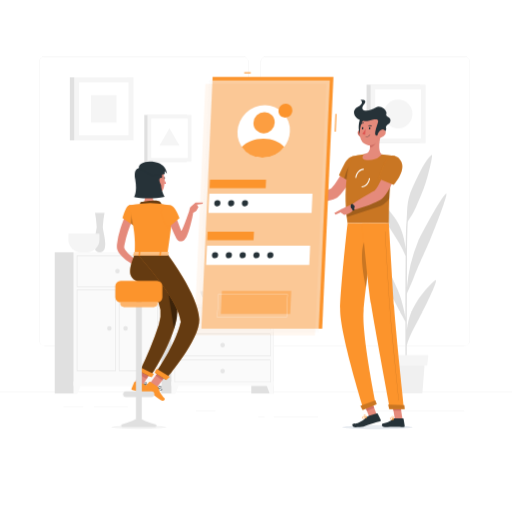
t = 0.00 s
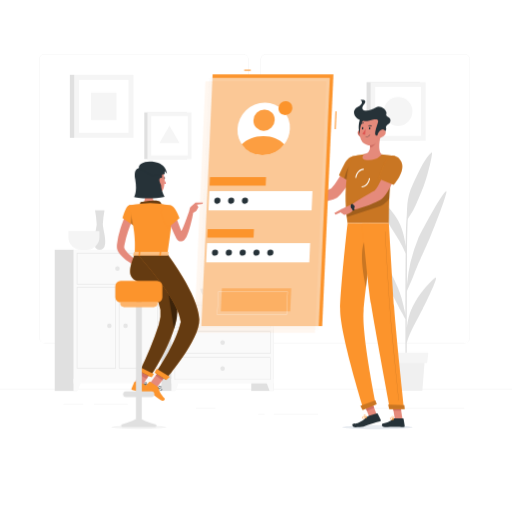
t = 0.19 s
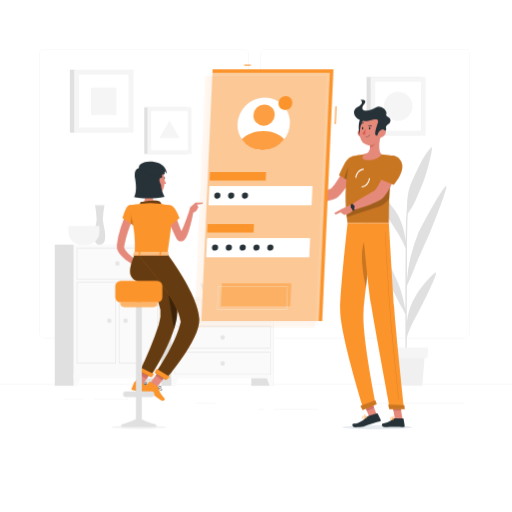
t = 0.56 s
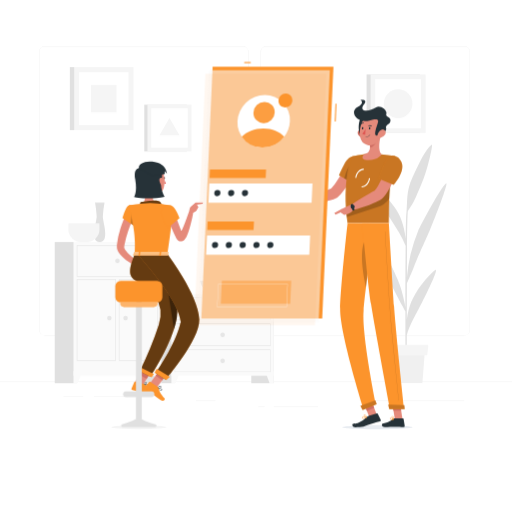
t = 0.75 s
t = 0.94 s: frame unchanged from t = 0.56 s, image omitted
t = 1.31 s: frame unchanged from t = 0.19 s, image omitted

The animated SVG that drew these frames (rendered in a browser with its animation timeline set to each time). Animation: 1 CSS @keyframes rule; one cycle of 1.50 s, repeats indefinitely.

<svg class="animated" id="freepik_stories-mobile-login" xmlns="http://www.w3.org/2000/svg" viewBox="0 0 500 500" version="1.1" xmlns:xlink="http://www.w3.org/1999/xlink" xmlns:svgjs="http://svgjs.com/svgjs"><style>svg#freepik_stories-mobile-login:not(.animated) .animable {opacity: 0;}svg#freepik_stories-mobile-login.animated #freepik--background-complete--inject-13 {animation: 1.5s Infinite  linear floating;animation-delay: 0s;}svg#freepik_stories-mobile-login.animated #freepik--Screen--inject-13 {animation: 1.5s Infinite  linear floating;animation-delay: 0s;}            @keyframes floating {                0% {                    opacity: 1;                    transform: translateY(0px);                }                50% {                    transform: translateY(-10px);                }                100% {                    opacity: 1;                    transform: translateY(0px);                }            }        .animator-hidden { display: none; }</style><g id="freepik--background-complete--inject-13" class="animable" style="transform-origin: 250px 231.02px;"><rect y="382.4" width="500" height="0.25" style="fill: rgb(230, 230, 230); transform-origin: 250px 382.525px;" id="elbldgms65ayg" class="animable"></rect><rect x="91.7" y="397.53" width="33.12" height="0.25" style="fill: rgb(230, 230, 230); transform-origin: 108.26px 397.655px;" id="elttwm9bpvv1g" class="animable"></rect><rect x="62.03" y="397.53" width="19.19" height="0.25" style="fill: rgb(230, 230, 230); transform-origin: 71.625px 397.655px;" id="elgc3ofnwclc" class="animable"></rect><rect x="191.36" y="401.21" width="19.19" height="0.25" style="fill: rgb(230, 230, 230); transform-origin: 200.955px 401.335px;" id="elt5sglg0k9n" class="animable"></rect><rect x="267.42" y="406.79" width="43.19" height="0.25" style="fill: rgb(230, 230, 230); transform-origin: 289.015px 406.915px;" id="elnd1bznuvuj" class="animable"></rect><rect x="252.19" y="406.79" width="6.33" height="0.25" style="fill: rgb(230, 230, 230); transform-origin: 255.355px 406.915px;" id="elugisr8jrsoo" class="animable"></rect><rect x="359.67" y="401.21" width="93.68" height="0.25" style="fill: rgb(230, 230, 230); transform-origin: 406.51px 401.335px;" id="elx80bydtx0d" class="animable"></rect><path d="M237,337.8H43.91a5.71,5.71,0,0,1-5.7-5.71V60.66A5.71,5.71,0,0,1,43.91,55H237a5.71,5.71,0,0,1,5.71,5.71V332.09A5.71,5.71,0,0,1,237,337.8ZM43.91,55.2a5.46,5.46,0,0,0-5.45,5.46V332.09a5.46,5.46,0,0,0,5.45,5.46H237a5.47,5.47,0,0,0,5.46-5.46V60.66A5.47,5.47,0,0,0,237,55.2Z" style="fill: rgb(230, 230, 230); transform-origin: 140.46px 196.4px;" id="el8o8sf8haptd" class="animable"></path><path d="M453.31,337.8H260.21a5.72,5.72,0,0,1-5.71-5.71V60.66A5.72,5.72,0,0,1,260.21,55h193.1A5.71,5.71,0,0,1,459,60.66V332.09A5.71,5.71,0,0,1,453.31,337.8ZM260.21,55.2a5.47,5.47,0,0,0-5.46,5.46V332.09a5.47,5.47,0,0,0,5.46,5.46h193.1a5.47,5.47,0,0,0,5.46-5.46V60.66a5.47,5.47,0,0,0-5.46-5.46Z" style="fill: rgb(230, 230, 230); transform-origin: 356.75px 196.4px;" id="el3d2rc3r782s" class="animable"></path><rect x="245.41" y="296.98" width="21.99" height="87.23" style="fill: rgb(224, 224, 224); transform-origin: 256.405px 340.595px;" id="el8mgp1543l56" class="animable"></rect><polygon points="263.22 384.21 267.4 384.21 267.4 372.33 258.84 372.33 263.22 384.21" style="fill: rgb(250, 250, 250); transform-origin: 263.12px 378.27px;" id="el0p10f4wd352" class="animable"></polygon><rect x="149.05" y="296.98" width="21.99" height="87.23" style="fill: rgb(224, 224, 224); transform-origin: 160.045px 340.595px;" id="elr0l1ndy4r4" class="animable"></rect><rect x="167.4" y="296.98" width="100" height="79.94" style="fill: rgb(250, 250, 250); transform-origin: 217.4px 336.95px;" id="el1k4pert3xmy" class="animable"></rect><path d="M263.77,300.91v21.15H171V300.91h92.74m.39-.39H170.64v21.92h93.52V300.52Z" style="fill: rgb(224, 224, 224); transform-origin: 217.4px 311.48px;" id="el9qcd7utby0p" class="animable"></path><polygon points="171.57 384.21 167.4 384.21 167.4 372.33 175.95 372.33 171.57 384.21" style="fill: rgb(250, 250, 250); transform-origin: 171.675px 378.27px;" id="eli4fm1iwaj3" class="animable"></polygon><path d="M215.19,311.48a2.21,2.21,0,1,0,2.21-2.21A2.21,2.21,0,0,0,215.19,311.48Z" style="fill: rgb(230, 230, 230); transform-origin: 217.4px 311.48px;" id="eltl7uoeu3sy" class="animable"></path><path d="M263.77,326.37v21.15H171V326.37h92.74m.39-.38H170.64v21.92h93.52V326Z" style="fill: rgb(224, 224, 224); transform-origin: 217.4px 336.95px;" id="eltbv9b4ry9p" class="animable"></path><path d="M215.19,337a2.21,2.21,0,1,0,2.21-2.21A2.21,2.21,0,0,0,215.19,337Z" style="fill: rgb(230, 230, 230); transform-origin: 217.4px 337px;" id="elw5eyvza3lcj" class="animable"></path><path d="M263.77,351.84V373H171V351.84h92.74m.39-.39H170.64v21.93h93.52V351.45Z" style="fill: rgb(224, 224, 224); transform-origin: 217.4px 362.415px;" id="elhpcxi4slti" class="animable"></path><path d="M215.19,362.42a2.21,2.21,0,1,0,2.21-2.22A2.21,2.21,0,0,0,215.19,362.42Z" style="fill: rgb(230, 230, 230); transform-origin: 217.4px 362.41px;" id="ellsnud6h438" class="animable"></path><rect x="135.62" y="246.32" width="21.99" height="137.9" style="fill: rgb(224, 224, 224); transform-origin: 146.615px 315.27px;" id="elzql120y5dq" class="animable"></rect><polygon points="153.43 384.21 157.61 384.21 157.61 372.33 149.06 372.33 153.43 384.21" style="fill: rgb(250, 250, 250); transform-origin: 153.335px 378.27px;" id="elt3wvap4hrzp" class="animable"></polygon><rect x="53.44" y="246.32" width="21.99" height="137.9" style="fill: rgb(224, 224, 224); transform-origin: 64.435px 315.27px;" id="elwkyzj8trp9p" class="animable"></rect><rect x="71.78" y="246.32" width="85.83" height="130.61" style="fill: rgb(250, 250, 250); transform-origin: 114.695px 311.625px;" id="elzdwa97o3jj" class="animable"></rect><path d="M153.91,250v29.57H75.48V250h78.43m.46-.45H75V280h79.35V249.56Z" style="fill: rgb(224, 224, 224); transform-origin: 114.685px 264.775px;" id="eli3laz0icku8" class="animable"></path><path d="M153.91,283.18v78.43H116.55V283.18h37.36m.46-.46H116.1v79.35h38.27V282.72Z" style="fill: rgb(224, 224, 224); transform-origin: 135.235px 322.395px;" id="elhbjlgamat8c" class="animable"></path><path d="M112.84,283.18v78.43H75.48V283.18h37.36m.45-.46H75v79.35h38.27V282.72Z" style="fill: rgb(224, 224, 224); transform-origin: 94.145px 322.395px;" id="elr87gn47o1t8" class="animable"></path><polygon points="75.96 384.21 71.78 384.21 71.78 372.33 80.34 372.33 75.96 384.21" style="fill: rgb(250, 250, 250); transform-origin: 76.06px 378.27px;" id="el9mmjh04uga8" class="animable"></polygon><path d="M112.48,264.8a2.22,2.22,0,1,0,2.22-2.21A2.22,2.22,0,0,0,112.48,264.8Z" style="fill: rgb(230, 230, 230); transform-origin: 114.7px 264.81px;" id="el36moo8gl3kk" class="animable"></path><path d="M120.4,320.53a2.22,2.22,0,1,0,2.21-2.22A2.21,2.21,0,0,0,120.4,320.53Z" style="fill: rgb(230, 230, 230); transform-origin: 122.62px 320.53px;" id="elfsrvmcdev2f" class="animable"></path><path d="M104.57,320.53a2.21,2.21,0,1,0,2.21-2.22A2.21,2.21,0,0,0,104.57,320.53Z" style="fill: rgb(230, 230, 230); transform-origin: 106.78px 320.52px;" id="el8hm8lmtyogr" class="animable"></path><path d="M102.07,207.87H92.8a97.94,97.94,0,0,1,1.61,13.62c0,5-7.06,24.83,3,24.83s3-19.78,3-24.83A97.94,97.94,0,0,1,102.07,207.87Z" style="fill: rgb(224, 224, 224); transform-origin: 97.41px 227.095px;" id="el68jtwob1pba" class="animable"></path><path d="M66.8,228.15v6a12.18,12.18,0,0,0,12.14,12.14h6a12.18,12.18,0,0,0,12.14-12.14v-6Z" style="fill: rgb(245, 245, 245); transform-origin: 81.94px 237.22px;" id="elxetueo2u7l" class="animable"></path><path d="M195.67,284.26c0,7,7.83,12.72,17.4,12.72h8.64c9.57,0,17.4-5.72,17.4-12.72Z" style="fill: rgb(224, 224, 224); transform-origin: 217.39px 290.62px;" id="elbaqv2dte5lm" class="animable"></path><path d="M424.61,274c-5.24,4.28-12.48,12.11-19.1,23.13-4.42,7.34-7.08,15-8.25,25.18,0-11.5.07-23.85.11-35.51,1.33-3,4.37-9.92,6.55-15.38,7.27-18.23,10-22.72,16.53-38.44,8.73-21,17.67-45.86,15.11-43.87-5.22,4.05-25.22,41.5-27.38,46.86a150,150,0,0,0-10.79,44.85c0-11,.08-21,.12-28.76.14-25.31.57-33.48.78-36,.81-1.28,1.76-2.77,2.32-3.57,4.7-6.8,6.51-12.58,10.93-22.72,6.28-14.35,11.68-39.84,10.1-38.56-6.58,5.36-11.76,16.86-18.58,31.53s-4.87,23.1-6.22,35.62c-.28,2.46-.5,11.74-.66,24.59-1.76-13.7-5.08-22.72-11.13-30.92-7.44-10.09-14.64-16.9-19.92-20.46s9.12,21.22,16,32c6.13,9.64,11.78,18.13,15,26.5-.17,17.43-.25,39.49-.25,60-1.58-9.34-4.16-19.41-7.6-27.2-4.14-9.36-10.5-23.72-15.57-28.59-1.21-1.17,5.3,26.76,9.48,34.18s7.25,14.43,9.88,18.64c.61,1,2.65,4.77,3.81,6.95,0,25.07.14,47.19.36,54.72h1.08c-.07-1.94-.09-14.7-.06-31.58,2.61-9.16,8.57-19.62,13.49-29.16C416.11,297.7,429.85,269.75,424.61,274Z" style="fill: rgb(224, 224, 224); transform-origin: 399.998px 259.967px;" id="elbgrtqvit1eq" class="animable"></path><polygon points="412.44 384.21 381.1 384.21 378.73 353.49 414.81 353.49 412.44 384.21" style="fill: rgb(240, 240, 240); transform-origin: 396.77px 368.85px;" id="elj6zpjsxi84" class="animable"></polygon><polygon points="417.14 357.07 376.39 357.07 375.23 346.7 418.31 346.7 417.14 357.07" style="fill: rgb(245, 245, 245); transform-origin: 396.77px 351.885px;" id="elv6sh7vorodf" class="animable"></polygon><rect x="68.21" y="75.5" width="56.05" height="61.55" style="fill: rgb(224, 224, 224); transform-origin: 96.235px 106.275px;" id="eltl0jgvnyelq" class="animable"></rect><rect x="72.43" y="75.5" width="57.9" height="61.55" style="fill: rgb(245, 245, 245); transform-origin: 101.38px 106.275px;" id="el8wlc22gyacq" class="animable"></rect><g id="elzjceguk7nm"><rect x="75.46" y="82.17" width="51.85" height="48.2" style="fill: rgb(255, 255, 255); transform-origin: 101.385px 106.27px; transform: rotate(90deg);" class="animable"></rect></g><g id="el7adiwqxxtai"><rect x="88.02" y="93.86" width="26.71" height="24.83" style="fill: rgb(245, 245, 245); transform-origin: 101.375px 106.275px; transform: rotate(90deg);" class="animable"></rect></g><rect x="357.98" y="82.67" width="52.07" height="57.18" style="fill: rgb(224, 224, 224); transform-origin: 384.015px 111.26px;" id="el4nimng4t9g2" class="animable"></rect><rect x="361.91" y="82.67" width="53.78" height="57.18" style="fill: rgb(245, 245, 245); transform-origin: 388.8px 111.26px;" id="ell6ful0v8c2j" class="animable"></rect><g id="el81owrg454kh"><rect x="364.72" y="88.87" width="48.16" height="44.77" style="fill: rgb(255, 255, 255); transform-origin: 388.8px 111.255px; transform: rotate(90deg);" class="animable"></rect></g><circle cx="388.8" cy="111.26" r="13.97" style="fill: rgb(245, 245, 245); transform-origin: 388.8px 111.26px;" id="elyoqfdo0m0f" class="animable"></circle><rect x="140.91" y="112.2" width="41.58" height="45.66" style="fill: rgb(224, 224, 224); transform-origin: 161.7px 135.03px;" id="eltb0ory6gvih" class="animable"></rect><rect x="144.04" y="112.2" width="42.95" height="45.66" style="fill: rgb(245, 245, 245); transform-origin: 165.515px 135.03px;" id="el5c3qltn02at" class="animable"></rect><g id="elnwehjoowk3i"><rect x="146.29" y="117.15" width="38.46" height="35.75" style="fill: rgb(255, 255, 255); transform-origin: 165.52px 135.025px; transform: rotate(90deg);" class="animable"></rect></g><polygon points="165.52 125.3 155.74 142.24 175.3 142.24 165.52 125.3" style="fill: rgb(245, 245, 245); transform-origin: 165.52px 133.77px;" id="el2mk1qnn2eap" class="animable"></polygon></g><g id="freepik--Shadow--inject-13" class="animable animator-active animator-hidden" style="transform-origin: 250px 416.24px;"><ellipse cx="250" cy="416.24" rx="193.89" ry="11.32" style="fill: rgb(245, 245, 245); transform-origin: 250px 416.24px;" id="elctrq5ooev9l" class="animable"></ellipse></g><g id="freepik--character-2--inject-13" class="animable" style="transform-origin: 344.96px 258.314px;"><path d="M349.25,163.43l-9.92-4s-13.09,23.87-16.84,25.08c-5.1,1.64-15.66,6.2-21.92,7-.85,1-2.24,4.11-2.11,5.24,8.41,2.81,26.89-.92,30.85-3.86C338.32,186.22,349.25,163.43,349.25,163.43Z" style="fill: rgb(229, 138, 123); transform-origin: 323.851px 178.588px;" id="eld1aisliknyl" class="animable"></path><path d="M352.3,158c1.85,6.83-8.17,20.57-8.17,20.57L331,171.21s2.46-5.65,5.46-11.4C341.27,150.52,350.19,150.21,352.3,158Z" style="fill: rgb(252, 148, 44); transform-origin: 341.764px 165.523px;" id="el13kemwkqiup" class="animable"></path><g id="eltrrbxedwwb"><path d="M352.3,158c1.85,6.83-8.17,20.57-8.17,20.57L331,171.21s2.46-5.65,5.46-11.4C341.27,150.52,350.19,150.21,352.3,158Z" style="opacity: 0.2; transform-origin: 341.764px 165.523px;" class="animable"></path></g><g id="el64ki7ntpweh"><path d="M336.21,174.15l5.17,2.9.91-15.87C339.28,163.49,337.16,170.45,336.21,174.15Z" style="opacity: 0.2; transform-origin: 339.25px 169.115px;" class="animable"></path></g><path d="M343.66,152.86s-10.22,22.74-4.26,65.08h40.27c.64-6.18-1.48-36.34,6.19-65.46a102.44,102.44,0,0,0-13.38-1.71,147.88,147.88,0,0,0-17.11,0A78.93,78.93,0,0,0,343.66,152.86Z" style="fill: rgb(252, 148, 44); transform-origin: 361.697px 184.231px;" id="elo9fhzfpraq" class="animable"></path><g id="elqe9xhqcnxha"><path d="M343.66,152.86s-10.22,22.74-4.26,65.08h40.27c.64-6.18-1.48-36.34,6.19-65.46a102.44,102.44,0,0,0-13.38-1.71,147.88,147.88,0,0,0-17.11,0A78.93,78.93,0,0,0,343.66,152.86Z" style="opacity: 0.2; transform-origin: 361.697px 184.231px;" class="animable"></path></g><path d="M334.32,417.14c-.06,1.08,15.21,1.95,34.1,1.95s34.27-.87,34.33-1.95-15.2-1.94-34.1-1.94S334.39,416.07,334.32,417.14Z" style="fill: rgb(232, 236, 241); mix-blend-mode: multiply; transform-origin: 368.535px 417.145px;" id="elh4u9514ntzm" class="animable"></path><g id="el8dq8fv71h5"><rect x="357.82" y="390.96" width="7.68" height="17.09" style="fill: rgb(229, 138, 123); transform-origin: 361.66px 399.505px; transform: rotate(-21.1613deg);" class="animable"></rect></g><polygon points="393.05 409.45 385.52 409.45 382.76 392.02 390.29 392.02 393.05 409.45" style="fill: rgb(229, 138, 123); transform-origin: 387.905px 400.735px;" id="el8x5fj6ymxci" class="animable"></polygon><path d="M385,408.58h8.46a.62.62,0,0,1,.61.52l1.09,6.69a1.18,1.18,0,0,1-1.18,1.34c-2.95-.05-4.37-.23-8.09-.23-2.29,0-7,.24-10.18.24s-3.39-3.12-2.08-3.41c5.88-1.27,8.16-3,10.12-4.68A1.89,1.89,0,0,1,385,408.58Z" style="fill: rgb(38, 50, 56); transform-origin: 384.022px 412.86px;" id="ellgur0why6kl" class="animable"></path><path d="M360,406l8-2.34a.65.65,0,0,1,.75.32l3,6a1.15,1.15,0,0,1-.75,1.59c-2.91.8-4.86,1.29-8.5,2.35-2.51.73-5.07,1.92-7.55,2.71-1.72.55-5.76.57-7.85.57-3.09,0-3.78-3.26-2.45-3.41,3.35-.37,3.8-.2,5.65-1.13a25.69,25.69,0,0,0,8.08-5.58A3.75,3.75,0,0,1,360,406Z" style="fill: rgb(38, 50, 56); transform-origin: 357.93px 410.418px;" id="eltqm4n09kq8" class="animable"></path><path d="M301.83,191.47,293.55,188l-3.41,9.18a34,34,0,0,0,10.24,0Z" style="fill: rgb(229, 138, 123); transform-origin: 295.985px 192.784px;" id="el9ttw0j8hh9" class="animable"></path><polygon points="287.39 187.76 287.17 193.86 290.14 197.16 293.55 187.98 287.39 187.76" style="fill: rgb(229, 138, 123); transform-origin: 290.36px 192.46px;" id="el3dnd4nhdo8" class="animable"></polygon><g id="elp3q7zq89k4j"><rect x="356.33" y="391.24" width="7.68" height="8.81" style="fill: rgb(207, 111, 100); transform-origin: 360.17px 395.645px; transform: rotate(-21.11deg);" class="animable"></rect></g><polygon points="390.29 392.02 382.76 392.02 384.19 401.01 391.72 401.01 390.29 392.02" style="fill: rgb(207, 111, 100); transform-origin: 387.24px 396.515px;" id="elrg7b60ik7r" class="animable"></polygon><g id="el57kondh336x"><path d="M338.12,206.49c.15,1.81.32,3.66.54,5.56l29.94-9.72A21.44,21.44,0,0,0,380.12,194c.12-2.67.27-5.48.5-8.41.1-1.42.22-2.88.35-4.36s.31-3.12.5-4.7Z" style="opacity: 0.2; transform-origin: 359.795px 194.29px;" class="animable"></path></g><path d="M347.9,173.69l-1-.12c.59-5,4.32-8.94,8.25-8.84l0,1C351.71,165.66,348.43,169.21,347.9,173.69Z" style="fill: rgb(255, 255, 255); transform-origin: 351.025px 169.209px;" id="elt8oyl1ewic7" class="animable"></path><path d="M353.23,182.92h-.17l0-1c3.44.13,6.67-3.46,7.2-7.93l1,.12C360.73,179,357.12,182.92,353.23,182.92Z" style="fill: rgb(255, 255, 255); transform-origin: 357.16px 178.455px;" id="el3nqech4opgw" class="animable"></path><path d="M371.92,131.5c-1.41,5.51-3.07,15.6.56,19.27,0,0-2.54,5.59-12.77,5.59-9.35,0-4.34-5.59-4.34-5.59,6.22-1.46,6.33-6,5.51-10.3Z" style="fill: rgb(229, 138, 123); transform-origin: 363.255px 143.93px;" id="elkqa6in8s9yr" class="animable"></path><path d="M367.42,135.16l-6.53,5.31a17.6,17.6,0,0,1,.35,3c1.91,1.9,5.74-2.91,6.13-5.37A8,8,0,0,0,367.42,135.16Z" style="fill: rgb(207, 111, 100); transform-origin: 364.211px 139.532px;" id="el8a7rg7udpz7" class="animable"></path><path d="M349.66,131.43a6.61,6.61,0,0,0,4.25,3.14c2.4.53,3.6-1.68,2.94-3.9-.59-2-2.56-4.69-5-4.23A3.34,3.34,0,0,0,349.66,131.43Z" style="fill: rgb(207, 111, 100); transform-origin: 353.107px 130.519px;" id="el5v5gcgtbo9b" class="animable"></path><path d="M353.63,113.8c-3.74,1.71-5.06,16.57-.36,18.77S360.71,110.55,353.63,113.8Z" style="fill: rgb(38, 50, 56); transform-origin: 354.098px 123.105px;" id="el19bsa06p9sb" class="animable"></path><path d="M373.06,123.21c-.9,7.46-1,11.85-5,15.67a9.62,9.62,0,0,1-16.36-5.1c-1.21-6.7.46-17.77,7.94-20.74A9.63,9.63,0,0,1,373.06,123.21Z" style="fill: rgb(229, 138, 123); transform-origin: 362.249px 126.998px;" id="elgs4043ezr4i" class="animable"></path><path d="M360.77,117.66c5.54-1.41,9.61-2.37,8.15,2.24-1.93,6.16-4.25,12.12-1.14,12.39,1.9.17,10.3-3.39,9.23-7-.93-3.14,3-4,3.7-5.59,2.59-5.76-4.82-5-3.5-8.5s-6-9.14-10-6.33c-6.51,4.54-17.68,4.47-11.81-3,4.21-5.33-3.3-4.24-3.3-4.24s4.54,2.69-3.1,6.85C340.92,108.92,348.33,120.85,360.77,117.66Z" style="fill: rgb(38, 50, 56); transform-origin: 363.444px 114.917px;" id="el9qb9phxrud" class="animable"></path><path d="M376,131.43a7.75,7.75,0,0,1-4.61,3.14c-2.47.53-3.42-1.68-2.49-3.9.83-2,3.11-4.69,5.47-4.23S377.27,129.47,376,131.43Z" style="fill: rgb(229, 138, 123); transform-origin: 372.609px 130.519px;" id="el6qkcl5k700q" class="animable"></path><path d="M339.4,217.94s-6.76,60.5-7.29,83.46c-.54,23.88,22.91,98.39,22.91,98.39l12-5s-14-68.08-12-91.53c2.12-25.57,10.88-85.28,10.88-85.28Z" style="fill: rgb(252, 148, 44); transform-origin: 349.56px 308.865px;" id="elzqqwlamvph" class="animable"></path><g id="elspvzhjxpyho"><path d="M356.2,234.55c-5.39,11.18-1.76,33.29,1.16,46.39,1.11-9.25,2.43-19.29,3.68-28.58C360.92,238.08,359.81,227.05,356.2,234.55Z" style="opacity: 0.2; transform-origin: 357.234px 256.534px;" class="animable"></path></g><path d="M366.49,390.83c.06,0,1.42,3.82,1.42,3.82l-13.84,5.82-2.18-4.06Z" style="fill: rgb(252, 148, 44); transform-origin: 359.9px 395.65px;" id="eliol8vxjtfjs" class="animable"></path><path d="M353.69,217.94s5.17,57.54,8.59,79.09c3.76,23.61,18.5,102.24,18.5,102.24h13.79s-8.26-76.72-9.82-100.1c-1.7-25.36-5.08-81.23-5.08-81.23Z" style="fill: rgb(252, 148, 44); transform-origin: 374.13px 308.605px;" id="elrdoewgrgd57" class="animable"></path><path d="M394.78,395.68c.06,0,.46,3.85.46,3.85H380.08L379,395.11Z" style="fill: rgb(252, 148, 44); transform-origin: 387.12px 397.32px;" id="el8tddlsqbtoa" class="animable"></path><g id="ellptrslv2wa"><path d="M389.5,391.12a.13.13,0,0,1-.13-.11c-.08-.7-7.53-70-8.93-91-1.52-22.78-4.58-73.31-4.61-73.82a.12.12,0,0,1,.12-.13h0a.13.13,0,0,1,.13.12c0,.51,3.09,51,4.61,73.82,1.4,21,8.85,90.25,8.92,91a.12.12,0,0,1-.11.14Z" style="opacity: 0.2; transform-origin: 382.721px 308.6px;" class="animable"></path></g><path d="M361.62,125.29c0,.61-.38,1.1-.78,1.1s-.69-.49-.65-1.1.38-1.1.78-1.1S361.66,124.69,361.62,125.29Z" style="fill: rgb(38, 50, 56); transform-origin: 360.905px 125.29px;" id="eljkhjpjg9ja" class="animable"></path><path d="M354.76,125.29c0,.61-.39,1.1-.78,1.1s-.69-.49-.66-1.1.39-1.1.79-1.1S354.8,124.69,354.76,125.29Z" style="fill: rgb(38, 50, 56); transform-origin: 354.041px 125.29px;" id="elzt0pzg0w91a" class="animable"></path><path d="M356.92,125.6a23.3,23.3,0,0,1-3.2,5.19c1,1,2.87.54,2.87.54Z" style="fill: rgb(223, 87, 83); transform-origin: 355.32px 128.518px;" id="eliif549641kf" class="animable"></path><path d="M357.1,133.88a.17.17,0,0,1-.17-.18.19.19,0,0,1,.19-.18,5.12,5.12,0,0,0,4-1.88.19.19,0,0,1,.25,0,.18.18,0,0,1,0,.25A5.46,5.46,0,0,1,357.1,133.88Z" style="fill: rgb(38, 50, 56); transform-origin: 359.175px 132.737px;" id="eleyydf95m70o" class="animable"></path><path d="M362.84,123.45a.34.34,0,0,1-.31,0,2.84,2.84,0,0,0-2.55-.27.34.34,0,0,1-.46-.16.37.37,0,0,1,.19-.48,3.51,3.51,0,0,1,3.23.3.35.35,0,0,1,.09.49A.4.4,0,0,1,362.84,123.45Z" style="fill: rgb(38, 50, 56); transform-origin: 361.292px 122.883px;" id="elklueve4bij" class="animable"></path><path d="M352.11,121.45a.29.29,0,0,1-.14-.08.35.35,0,0,1,0-.5,3.74,3.74,0,0,1,3.08-1.24.34.34,0,0,1,.28.41.39.39,0,0,1-.42.3h0a3,3,0,0,0-2.43,1A.37.37,0,0,1,352.11,121.45Z" style="fill: rgb(38, 50, 56); transform-origin: 353.602px 120.541px;" id="elu5q7oc4ee4l" class="animable"></path><path d="M389.73,162.32l-10.4-2.77s-10.2,25.11-13.81,26.74c-4.9,2.24-17.31,10-22.59,13.67-.29,1.25-.06,4.56.6,5.47,9-1.64,26.23-8.27,29.83-11.64C381.57,186.1,389.73,162.32,389.73,162.32Z" style="fill: rgb(229, 138, 123); transform-origin: 366.268px 182.49px;" id="elfnb7fx735c" class="animable"></path><path d="M382.47,409.9a2.19,2.19,0,0,1-1.43-.39,1,1,0,0,1-.31-.94.59.59,0,0,1,.34-.5c.84-.43,3.19,1.06,3.46,1.23a.16.16,0,0,1,.07.18.21.21,0,0,1-.14.15A9.48,9.48,0,0,1,382.47,409.9Zm-1-1.56a.53.53,0,0,0-.23,0,.22.22,0,0,0-.12.21.68.68,0,0,0,.2.65c.39.35,1.37.39,2.66.14A6.63,6.63,0,0,0,381.44,408.34Z" style="fill: rgb(252, 148, 44); transform-origin: 382.658px 408.95px;" id="ela1fkij8nno" class="animable"></path><path d="M384.41,409.63a.13.13,0,0,1-.08,0c-.75-.42-2.16-2.07-1.95-2.91a.61.61,0,0,1,.59-.47.94.94,0,0,1,.75.23c.83.71.88,2.89.88,3a.15.15,0,0,1-.09.16A.17.17,0,0,1,384.41,409.63Zm-1.34-3.05H383c-.23,0-.26.13-.27.18-.12.49.77,1.74,1.51,2.33a4.14,4.14,0,0,0-.75-2.36A.61.61,0,0,0,383.07,406.58Z" style="fill: rgb(252, 148, 44); transform-origin: 383.48px 407.943px;" id="elctvrmx1i58b" class="animable"></path><path d="M355.92,408.65a2.87,2.87,0,0,1-1.89,0,.94.94,0,0,1-.49-.76.59.59,0,0,1,.21-.53c.8-.72,4.07,0,4.44.14a.16.16,0,0,1,.12.16.19.19,0,0,1-.11.18A14.64,14.64,0,0,1,355.92,408.65Zm-1.63-1.19a.69.69,0,0,0-.31.15.21.21,0,0,0-.08.21.63.63,0,0,0,.32.51c.53.28,1.76.06,3.35-.61A9.84,9.84,0,0,0,354.29,407.46Z" style="fill: rgb(252, 148, 44); transform-origin: 355.923px 407.927px;" id="eld4jmdst9ix" class="animable"></path><path d="M358.17,407.84h-.08c-1-.18-3-1.33-3.06-2.19,0-.2.09-.48.57-.64a1.28,1.28,0,0,1,1,.06c1.08.53,1.65,2.45,1.68,2.54a.18.18,0,0,1-.05.17A.18.18,0,0,1,358.17,407.84Zm-2.37-2.53-.1,0c-.31.11-.31.24-.31.28,0,.52,1.45,1.47,2.46,1.79a3.78,3.78,0,0,0-1.4-2A.92.92,0,0,0,355.8,405.31Z" style="fill: rgb(252, 148, 44); transform-origin: 356.657px 406.388px;" id="elsl1gxsbz" class="animable"></path><path d="M343.78,199.37l-10.43,4.8-1.21,3,3.85,2.59s7.2-.78,9.25-5.41Z" style="fill: rgb(229, 138, 123); transform-origin: 338.69px 204.565px;" id="elnreq83jum8c" class="animable"></path><path d="M344.22,205.6a14.06,14.06,0,0,0-1.94-5.66l1.65-1.24a16.09,16.09,0,0,1,2.32,6.55Z" style="fill: rgb(38, 50, 56); transform-origin: 344.265px 202.15px;" id="elqh2i3qi3ign" class="animable"></path><path d="M346,200.79a2,2,0,1,1-2.44-.78A1.82,1.82,0,0,1,346,200.79Z" style="fill: rgb(38, 50, 56); transform-origin: 344.312px 201.837px;" id="elmpyhdgdin" class="animable"></path><polygon points="326.3 208.05 327.69 209.45 337.05 205.45 333.35 204.17 326.3 208.05" style="fill: rgb(229, 138, 123); transform-origin: 331.675px 206.81px;" id="elk13cr9zlu3" class="animable"></polygon><g id="elbo46skp9316"><path d="M366.49,390.83c.06,0,1.42,3.82,1.42,3.82l-13.84,5.82-2.18-4.06Z" style="opacity: 0.2; transform-origin: 359.9px 395.65px;" class="animable"></path></g><g id="eln7o9tnmr68q"><path d="M394.78,395.68c.06,0,.46,3.85.46,3.85H380.08L379,395.11Z" style="opacity: 0.2; transform-origin: 387.12px 397.32px;" class="animable"></path></g><path d="M392.44,159.44c2.75,8.87-8,21-8,21l-14.85-6.06a154.08,154.08,0,0,1,6.08-15.07C380.23,149.48,389.66,150.49,392.44,159.44Z" style="fill: rgb(252, 148, 44); transform-origin: 381.24px 166.383px;" id="elbjy04l6wvag" class="animable"></path><g id="el7x5kkwsp83e"><path d="M392.44,159.44c2.75,8.87-8,21-8,21l-14.85-6.06a154.08,154.08,0,0,1,6.08-15.07C380.23,149.48,389.66,150.49,392.44,159.44Z" style="opacity: 0.2; transform-origin: 381.24px 166.383px;" class="animable"></path></g></g><g id="freepik--Screen--inject-13" class="animable" style="transform-origin: 259.106px 199.115px;"><rect x="238.49" y="70.57" width="6.39" height="1.03" style="fill: rgb(252, 148, 44); transform-origin: 241.685px 71.085px;" id="el4bb5b83yyqa" class="animable"></rect><g id="ele46mh8uk4kt"><rect x="319.14" y="119.42" width="17.18" height="1.03" style="fill: rgb(252, 148, 44); transform-origin: 327.73px 119.935px; transform: rotate(-87.42deg);" class="animable"></rect></g><polygon points="325.61 75.19 207.61 75.19 196.63 320.91 314.63 320.91 325.61 75.19" style="fill: rgb(252, 148, 44); transform-origin: 261.12px 198.05px;" id="eljuoqgzsx4kp" class="animable"></polygon><g id="elc2leemnwwv6"><polygon points="322.09 78.57 204.09 78.57 193.11 324.29 311.11 324.29 322.09 78.57" style="fill: rgb(250, 250, 250); opacity: 0.56; transform-origin: 257.6px 201.43px;" class="animable"></polygon></g><g id="elueika9n2eo"><polygon points="318.57 81.94 200.57 81.94 189.58 327.66 307.58 327.66 318.57 81.94" style="fill: rgb(252, 148, 44); opacity: 0.07; transform-origin: 254.075px 204.8px;" class="animable"></polygon></g><polygon points="305.14 189.11 204.42 189.11 203.58 207.91 304.3 207.91 305.14 189.11" style="fill: rgb(255, 255, 255); transform-origin: 254.36px 198.51px;" id="elsn75scuhdv" class="animable"></polygon><polygon points="259.81 175.39 205.03 175.39 204.66 183.8 259.44 183.8 259.81 175.39" style="fill: rgb(252, 148, 44); transform-origin: 232.235px 179.595px;" id="ell0rnalxm7f8" class="animable"></polygon><polygon points="302.87 239.85 202.15 239.85 201.31 258.65 302.03 258.65 302.87 239.85" style="fill: rgb(255, 255, 255); transform-origin: 252.09px 249.25px;" id="elgom9depflv" class="animable"></polygon><g id="elgi1knc1qcde"><polygon points="284.4 284.04 216.67 284.04 215.66 306.57 283.39 306.57 284.4 284.04" style="fill: rgb(252, 148, 44); opacity: 0.47; transform-origin: 250.03px 295.305px;" class="animable"></polygon></g><path d="M279.87,310.07H212.14a.18.18,0,0,1-.09,0,.14.14,0,0,1,0-.09l1-22.54a.11.11,0,0,1,.12-.11h67.73a.09.09,0,0,1,.08,0,.08.08,0,0,1,0,.08L280,310A.13.13,0,0,1,279.87,310.07Zm-67.61-.24h67.49l1-22.3H213.26Z" style="fill: rgb(255, 255, 255); transform-origin: 246.517px 298.698px;" id="eldhslkkizyul" class="animable"></path><polygon points="247.98 226.13 202.76 226.13 202.39 234.55 247.6 234.55 247.98 226.13" style="fill: rgb(252, 148, 44); transform-origin: 225.185px 230.34px;" id="el9qerowkfyp" class="animable"></polygon><path d="M283.11,128.38a26.53,26.53,0,0,1-5.57,15.05A26.88,26.88,0,0,1,256.34,154a24.31,24.31,0,0,1-24.46-25.62,27,27,0,0,1,26.75-25.62A24.29,24.29,0,0,1,283.11,128.38Z" style="fill: rgb(255, 255, 255); transform-origin: 257.496px 128.38px;" id="el9vpp89aomo" class="animable"></path><path d="M285.52,108.12a7,7,0,0,1-1.48,4,7.17,7.17,0,0,1-5.64,2.81,6.48,6.48,0,0,1-5.38-2.81,6.61,6.61,0,0,1-1.12-4,7.18,7.18,0,0,1,7.11-6.8A6.46,6.46,0,0,1,285.52,108.12Z" style="fill: rgb(252, 148, 44); transform-origin: 278.711px 108.125px;" id="elsjznzzuhteh" class="animable"></path><path d="M215.27,198.51a3.19,3.19,0,0,1-3.15,3,2.85,2.85,0,0,1-2.88-3,3.17,3.17,0,0,1,3.15-3A2.86,2.86,0,0,1,215.27,198.51Z" style="fill: rgb(38, 50, 56); transform-origin: 212.255px 198.51px;" id="eldhaabjbxaq6" class="animable"></path><path d="M228.75,198.51a3.18,3.18,0,0,1-3.15,3,2.85,2.85,0,0,1-2.87-3,3.17,3.17,0,0,1,3.14-3A2.85,2.85,0,0,1,228.75,198.51Z" style="fill: rgb(38, 50, 56); transform-origin: 225.74px 198.51px;" id="eliai66836fsn" class="animable"></path><path d="M242.24,198.51a3.18,3.18,0,0,1-3.15,3,2.86,2.86,0,0,1-2.88-3,3.18,3.18,0,0,1,3.15-3A2.85,2.85,0,0,1,242.24,198.51Z" style="fill: rgb(38, 50, 56); transform-origin: 239.225px 198.51px;" id="elj93izjt7bj" class="animable"></path><path d="M213,249.25a3.19,3.19,0,0,1-3.15,3,2.86,2.86,0,0,1-2.88-3,3.18,3.18,0,0,1,3.15-3A2.86,2.86,0,0,1,213,249.25Z" style="fill: rgb(38, 50, 56); transform-origin: 209.985px 249.25px;" id="el15rhndee9q" class="animable"></path><path d="M226.48,249.25a3.18,3.18,0,0,1-3.14,3,2.85,2.85,0,0,1-2.88-3,3.18,3.18,0,0,1,3.15-3A2.85,2.85,0,0,1,226.48,249.25Z" style="fill: rgb(38, 50, 56); transform-origin: 223.47px 249.25px;" id="elbx3u7b57tws" class="animable"></path><path d="M240,249.25a3.18,3.18,0,0,1-3.15,3,2.87,2.87,0,0,1-2.88-3,3.19,3.19,0,0,1,3.15-3A2.85,2.85,0,0,1,240,249.25Z" style="fill: rgb(38, 50, 56); transform-origin: 236.985px 249.25px;" id="eldt35201fsrh" class="animable"></path><path d="M253.46,249.25a3.19,3.19,0,0,1-3.15,3,2.87,2.87,0,0,1-2.88-3,3.19,3.19,0,0,1,3.15-3A2.86,2.86,0,0,1,253.46,249.25Z" style="fill: rgb(38, 50, 56); transform-origin: 250.445px 249.25px;" id="el43qx01mm453" class="animable"></path><path d="M267,249.25a3.19,3.19,0,0,1-3.15,3,2.85,2.85,0,0,1-2.88-3,3.18,3.18,0,0,1,3.15-3A2.86,2.86,0,0,1,267,249.25Z" style="fill: rgb(38, 50, 56); transform-origin: 263.985px 249.25px;" id="elyu2xmsrq07f" class="animable"></path><g id="elmdn9xf780hs"><ellipse cx="257.87" cy="119.82" rx="10.6" ry="10.13" style="fill: rgb(252, 148, 44); transform-origin: 257.87px 119.82px; transform: rotate(-44.36deg);" class="animable"></ellipse></g><path d="M277.54,143.43A26.88,26.88,0,0,1,256.34,154a24.27,24.27,0,0,1-20.24-10.57c4.86-4.84,12.55-8,21.07-8S273.11,138.59,277.54,143.43Z" style="fill: rgb(252, 148, 44); transform-origin: 256.82px 144.715px;" id="el8mlpon1bo1o" class="animable"></path><g id="el9xnw6p3ak"><ellipse cx="257.87" cy="119.82" rx="10.6" ry="10.13" style="fill: rgb(255, 255, 255); opacity: 0.1; transform-origin: 257.87px 119.82px; transform: rotate(-44.36deg);" class="animable"></ellipse></g><g id="ellzyjlzhogm"><path d="M277.54,143.43A26.88,26.88,0,0,1,256.34,154a24.27,24.27,0,0,1-20.24-10.57c4.86-4.84,12.55-8,21.07-8S273.11,138.59,277.54,143.43Z" style="fill: rgb(255, 255, 255); opacity: 0.1; transform-origin: 256.82px 144.715px;" class="animable"></path></g></g><g id="freepik--character-1--inject-13" class="animable" style="transform-origin: 153.49px 288.46px;"><path d="M130.41,212.44c-.95,2.08-1.95,4.37-2.82,6.59s-1.76,4.51-2.53,6.79a86.24,86.24,0,0,0-3.58,13.8l-.22,1.47a2.15,2.15,0,0,0,.07.75,7.8,7.8,0,0,0,1.1,2.32,29.28,29.28,0,0,0,4.44,5,67.35,67.35,0,0,0,5.52,4.61c1.92,1.48,3.94,2.92,5.93,4.28l-1.87,3.51A70.87,70.87,0,0,1,123,253.85a32.39,32.39,0,0,1-6-5.68,14.25,14.25,0,0,1-2.39-4.27,9.7,9.7,0,0,1-.48-3c0-.24,0-.59,0-.76l0-.49.1-1a78.22,78.22,0,0,1,3.27-15.34c.78-2.46,1.61-4.91,2.56-7.3s1.93-4.73,3.14-7.16Z" style="fill: rgb(229, 138, 123); transform-origin: 126.225px 235.205px;" id="elkgah474114g" class="animable"></path><path d="M136.91,257.43l7.07-3.58-1.83,7.76s-4.85,1.36-7.1-1Z" style="fill: rgb(229, 138, 123); transform-origin: 139.515px 257.925px;" id="elrkovegdsee" class="animable"></path><polygon points="150.45 255.12 148.57 261.54 142.15 261.61 143.98 253.85 150.45 255.12" style="fill: rgb(229, 138, 123); transform-origin: 146.3px 257.73px;" id="el3blpogm42g4" class="animable"></polygon><path d="M160.43,175A20,20,0,0,0,162,179a1.63,1.63,0,0,1-1.59.51Z" style="fill: rgb(223, 87, 83); transform-origin: 161.205px 177.276px;" id="eldyz0jppolwe" class="animable"></path><ellipse cx="160.22" cy="173.91" rx="0.75" ry="1.15" style="fill: rgb(38, 50, 56); transform-origin: 160.22px 173.91px;" id="eli9ikwgbmnns" class="animable"></ellipse><path d="M160,172.8l1.52-.43S160.78,173.55,160,172.8Z" style="fill: rgb(38, 50, 56); transform-origin: 160.76px 172.71px;" id="ele3xb5juzo17" class="animable"></path><path d="M140.9,182.34c.91,4.65,1.82,13.18-1.44,16.29,0,0,1.28,4.72,9.93,4.72,9.51,0,4.54-4.72,4.54-4.72-5.19-1.24-5.06-5.09-4.15-8.71Z" style="fill: rgb(229, 138, 123); transform-origin: 147.344px 192.845px;" id="elb83zfle4scm" class="animable"></path><path d="M138.37,171.74c.48,7.77.52,11.07,4.44,15.06,5.91,6,15.35,3.72,17.2-4,1.67-7,.61-18.52-7-21.61A10.62,10.62,0,0,0,138.37,171.74Z" style="fill: rgb(229, 138, 123); transform-origin: 149.518px 175.3px;" id="elh1uzk8uv5qi" class="animable"></path><path d="M139.14,163c-3.9,1.42-9.1.36-7.06,12.39,2.16,12.74-1.16,16.93-1.16,16.93s14.79,3.15,29.89-.19c0,0-4.61-8.06-3.32-14,1.65-7.5.35-10.27.35-10.27S144.62,161,139.14,163Z" style="fill: rgb(38, 50, 56); transform-origin: 145.865px 178.15px;" id="elwo1xufqo64c" class="animable"></path><path d="M155.64,175.79a7.81,7.81,0,0,0,1.22,4.17c1.06,1.62,2.31,1,2.62-.72.28-1.51.07-4.18-1.28-5.22S155.66,174,155.64,175.79Z" style="fill: rgb(229, 138, 123); transform-origin: 157.614px 177.252px;" id="eltc1rb2xwpkr" class="animable"></path><path d="M135.75,164.31c-1.12-3.15,4.22-8,15.52-6s11.79,11.41,11.79,11.41L160.78,167l.1,2.86-11.61,2.23Z" style="fill: rgb(38, 50, 56); transform-origin: 149.332px 164.965px;" id="el9cxm01djui" class="animable"></path><path d="M136.71,199.16h0a1.77,1.77,0,0,1,1.45-2c3.52-.58,11.52-1.76,15.54-1.2,3,.42,3.78,2.16,3.91,3.59a1.76,1.76,0,0,1-1.85,1.9l-17.38-.78A1.78,1.78,0,0,1,136.71,199.16Z" style="fill: rgb(252, 148, 44); transform-origin: 147.154px 198.633px;" id="elp6knzo5mr9" class="animable"></path><g id="eltmulh00v1r"><path d="M136.71,199.16h0a1.77,1.77,0,0,1,1.45-2c3.52-.58,11.52-1.76,15.54-1.2,3,.42,3.78,2.16,3.91,3.59a1.76,1.76,0,0,1-1.85,1.9l-17.38-.78A1.78,1.78,0,0,1,136.71,199.16Z" style="opacity: 0.6; transform-origin: 147.154px 198.633px;" class="animable"></path></g><polygon points="146.76 373.86 153.21 378.34 164 363.71 157.55 359.24 146.76 373.86" style="fill: rgb(229, 138, 123); transform-origin: 155.38px 368.79px;" id="elo10f65rjq9m" class="animable"></polygon><polygon points="131.72 373.57 138.53 377.45 148.08 361.98 141.27 358.1 131.72 373.57" style="fill: rgb(229, 138, 123); transform-origin: 139.9px 367.775px;" id="elasp4t8p2val" class="animable"></polygon><polygon points="163.99 363.71 158.43 371.25 151.98 366.78 157.54 359.24 163.99 363.71" style="fill: rgb(207, 111, 100); transform-origin: 157.985px 365.245px;" id="elnx9el83tgls" class="animable"></polygon><polygon points="141.26 358.1 148.08 361.99 143.16 369.96 136.34 366.07 141.26 358.1" style="fill: rgb(207, 111, 100); transform-origin: 142.21px 364.03px;" id="el4hihvtgf1ad" class="animable"></polygon><path d="M152.2,248s25.18,31.73,20.45,62.08c-3.81,24.51-25.91,57.7-25.91,57.7l-10.39-5.16a339.26,339.26,0,0,0,18.7-45.44,33.59,33.59,0,0,0-4-29.1c-12.76-18.63-33.2-7.54-19.45-40.08Z" style="fill: rgb(252, 148, 44); transform-origin: 150.135px 307.89px;" id="el8hj6wwgnrhq" class="animable"></path><g id="elh5l2m1v6qo5"><path d="M152.2,248s25.18,31.73,20.45,62.08c-3.81,24.51-25.91,57.7-25.91,57.7l-10.39-5.16a339.26,339.26,0,0,0,18.7-45.44,33.59,33.59,0,0,0-4-29.1c-12.76-18.63-33.2-7.54-19.45-40.08Z" style="opacity: 0.6; transform-origin: 150.135px 307.89px;" class="animable"></path></g><g id="elslswjh9tg79"><path d="M164.55,268.38l-3.66-3.64c0,.29,7.09,44.06,9.08,56.36a74.53,74.53,0,0,0,2.69-11C175,295.21,170.11,280,164.55,268.38Z" style="opacity: 0.4; transform-origin: 167.075px 292.92px;" class="animable"></path></g><path d="M163.44,248s30.32,39.88,31.18,63.79c.71,20-33,58.75-33,58.75l-9.8-6.34s19.73-27.52,24.7-50C174.6,291.92,134,248,134,248Z" style="fill: rgb(252, 148, 44); transform-origin: 164.316px 309.27px;" id="el3tk1d6dffai" class="animable"></path><g id="eldk8stgoxvmk"><path d="M163.44,248s30.32,39.88,31.18,63.79c.71,20-33,58.75-33,58.75l-9.8-6.34s19.73-27.52,24.7-50C174.6,291.92,134,248,134,248Z" style="opacity: 0.6; transform-origin: 164.316px 309.27px;" class="animable"></path></g><path d="M125.93,200.41c-3.24.77-6.35,12.55-6.35,12.55l12.67,8.46s4.22-9.32,2.74-13.4C133.46,203.77,130,199.44,125.93,200.41Z" style="fill: rgb(252, 148, 44); transform-origin: 127.442px 210.846px;" id="elvikijydqmkf" class="animable"></path><g id="elte0jzseav0c"><path d="M128.41,208l-.88,10.27,4.71,3.16a42.2,42.2,0,0,0,2.87-9.14Z" style="opacity: 0.2; transform-origin: 131.32px 214.715px;" class="animable"></path></g><path d="M167.19,200.64s3.74,1.31-3.75,47.35H131.58c.54-13,.55-21-5.65-47.58a94.29,94.29,0,0,1,13.53-1.78,101.16,101.16,0,0,1,14.47,0C160.15,199.2,167.19,200.64,167.19,200.64Z" style="fill: rgb(252, 148, 44); transform-origin: 147.027px 223.18px;" id="elmyvz793u0x" class="animable"></path><path d="M170.43,208c.72,2,1.48,4.15,2.28,6.22s1.56,4.2,2.37,6.3l2.45,6.28.62,1.57.32.78.15.39c0,.07,0,.07,0,.06a2.06,2.06,0,0,0-.7-.62,2.85,2.85,0,0,0-1.3-.39,2.61,2.61,0,0,0-1.11.21c-.46.21-.46.3-.45.29a1.21,1.21,0,0,0,.22-.23,13.63,13.63,0,0,0,1.43-2.33c.47-.92.92-1.9,1.37-2.89.88-2,1.69-4.07,2.5-6.16s1.58-4.2,2.33-6.33l2.28-6.38,3.85,1c-.76,4.56-1.74,9-2.92,13.52-.57,2.25-1.24,4.48-2,6.73-.38,1.13-.8,2.25-1.28,3.4A21.55,21.55,0,0,1,181,233a9.32,9.32,0,0,1-.88,1.08,5.42,5.42,0,0,1-1.82,1.29,4.48,4.48,0,0,1-1.94.36,4.4,4.4,0,0,1-2.11-.63,5.38,5.38,0,0,1-1.82-1.89c-.15-.26-.28-.52-.37-.71l-.19-.38-.38-.78-.76-1.55c-1-2.08-2-4.18-2.87-6.29s-1.79-4.25-2.65-6.4-1.63-4.3-2.36-6.62Z" style="fill: rgb(229, 138, 123); transform-origin: 175.945px 220.252px;" id="el7acc4gvbvdr" class="animable"></path><path d="M167.19,200.64c3.83.91,8.14,12.23,8.14,12.23l-11.39,9.69s-7.37-12.34-5.88-16.41C159.61,201.91,162.19,199.45,167.19,200.64Z" style="fill: rgb(252, 148, 44); transform-origin: 166.596px 211.45px;" id="elmzwa77b78a9" class="animable"></path><path d="M187,201.19l4-3.34,2.78,4.33-2.05,3.61s-3.26,3-6.14,1.47h0A5.17,5.17,0,0,1,187,201.19Z" style="fill: rgb(229, 138, 123); transform-origin: 189.462px 202.772px;" id="el5u83fq6wrua" class="animable"></path><polygon points="198.22 197.86 197.92 198.95 191.59 200.01 190.97 197.85 198.22 197.86" style="fill: rgb(229, 138, 123); transform-origin: 194.595px 198.93px;" id="ellhm512jv1ui" class="animable"></polygon><polygon points="162.4 371.05 150.98 363.67 153.03 360.11 165.86 368 162.4 371.05" style="fill: rgb(252, 148, 44); transform-origin: 158.42px 365.58px;" id="eli31d2uz217c" class="animable"></polygon><path d="M143,376.93a6.88,6.88,0,0,1-2.82-1,.18.18,0,0,1,0-.34c.31-.1,3-.93,3.78-.29a.64.64,0,0,1,.22.61,1.06,1.06,0,0,1-.57.86A1.31,1.31,0,0,1,143,376.93Zm-2.25-1.1c1.25.64,2.25.87,2.73.63a.7.7,0,0,0,.36-.58c0-.16,0-.23-.09-.27C143.33,375.27,141.83,375.53,140.73,375.83Z" style="fill: rgb(38, 50, 56); transform-origin: 142.125px 375.995px;" id="el9pn9ylscxtm" class="animable"></path><path d="M140.25,376a.2.2,0,0,1-.14-.06.19.19,0,0,1,0-.18c0-.09.65-2.26,1.67-2.75a1,1,0,0,1,.83,0,.66.66,0,0,1,.46.67c-.07.9-1.9,2.14-2.74,2.35Zm1.94-2.73a.68.68,0,0,0-.28.07c-.62.3-1.13,1.47-1.38,2.18.88-.37,2.09-1.35,2.13-1.9,0-.09,0-.2-.23-.3A.74.74,0,0,0,142.19,373.24Z" style="fill: rgb(38, 50, 56); transform-origin: 141.579px 374.475px;" id="elpdvkj0k980h" class="animable"></path><path d="M157.27,381.25c-1.13,0-2.7-1.45-3.56-2.34a.18.18,0,0,1,0-.21.21.21,0,0,1,.19-.1c.4,0,3.87.52,4.36,1.5a.57.57,0,0,1,0,.58,1,1,0,0,1-.79.56Zm-2.9-2.2c1.26,1.22,2.37,1.9,3,1.82a.68.68,0,0,0,.52-.37.21.21,0,0,0,0-.23C157.63,379.73,155.78,379.27,154.37,379.05Z" style="fill: rgb(38, 50, 56); transform-origin: 156.008px 379.925px;" id="el8sfqpgg1tnm" class="animable"></path><path d="M154.48,379a3.27,3.27,0,0,1-.67-.05.18.18,0,0,1-.14-.11.21.21,0,0,1,0-.19c.06-.07,1.41-1.7,2.69-1.81a1.39,1.39,0,0,1,1,.32c.39.34.37.64.27.83C157.38,378.67,155.65,379,154.48,379Zm-.26-.37c1.12.06,2.91-.31,3.14-.8,0,0,.08-.16-.18-.38a1,1,0,0,0-.76-.24A4.38,4.38,0,0,0,154.22,378.64Z" style="fill: rgb(38, 50, 56); transform-origin: 155.669px 377.919px;" id="elflvyb0gtzym" class="animable"></path><path d="M140.52,374.92l-8.48-2.4a.62.62,0,0,0-.75.35l-2.86,6.43a1.26,1.26,0,0,0,.83,1.69c3,.78,4.44,1,8.17,2.07,2.3.64,5.58,1.83,8.75,2.73s4.23-2.19,3-2.85c-5.56-2.94-6-5-7.52-7.2A2.06,2.06,0,0,0,140.52,374.92Z" style="fill: rgb(252, 148, 44); transform-origin: 139.008px 379.223px;" id="elz4t0c2bjb" class="animable"></path><path d="M153.94,377.74l-7.24-5a.62.62,0,0,0-.82.08l-4.8,5.16a1.25,1.25,0,0,0,.24,1.86c2.55,1.71,3.87,2.4,7.06,4.61,2,1.36,5.87,4.38,8.57,6.26s4.71-.7,3.75-1.72c-4.3-4.59-5.24-7.47-5.95-10.08A2.07,2.07,0,0,0,153.94,377.74Z" style="fill: rgb(252, 148, 44); transform-origin: 150.857px 382px;" id="elc5hx1xrgrhv" class="animable"></path><polygon points="148.07 368.44 135.02 361.95 136.37 358.41 150.31 365.25 148.07 368.44" style="fill: rgb(252, 148, 44); transform-origin: 142.665px 363.425px;" id="elrhnmw6ouucs" class="animable"></polygon><path d="M131.1,246.12,130,249c-.11.22.15.45.52.45H163.6c.29,0,.53-.14.55-.32l.28-2.86c0-.19-.23-.36-.54-.36H131.62A.61.61,0,0,0,131.1,246.12Z" style="fill: rgb(252, 148, 44); transform-origin: 147.202px 247.679px;" id="elgr661s02nel" class="animable"></path><g id="elxztmcn3evkl"><path d="M131.1,246.12,130,249c-.11.22.15.45.52.45H163.6c.29,0,.53-.14.55-.32l.28-2.86c0-.19-.23-.36-.54-.36H131.62A.61.61,0,0,0,131.1,246.12Z" style="fill: rgb(255, 255, 255); opacity: 0.4; transform-origin: 147.202px 247.679px;" class="animable"></path></g><path d="M136.31,249.73h-.87c-.17,0-.3-.09-.29-.2l.41-3.71c0-.1.16-.19.33-.19h.87c.17,0,.3.09.29.19l-.41,3.71C136.63,249.64,136.48,249.73,136.31,249.73Z" style="fill: rgb(252, 148, 44); transform-origin: 136.1px 247.68px;" id="elzzlaaph3ej" class="animable"></path><path d="M156.71,249.73h-.86c-.17,0-.3-.09-.29-.2l.4-3.71c0-.1.17-.19.34-.19h.86c.17,0,.31.09.29.19l-.4,3.71C157,249.64,156.89,249.73,156.71,249.73Z" style="fill: rgb(252, 148, 44); transform-origin: 156.506px 247.68px;" id="elt6fi7143upi" class="animable"></path><ellipse cx="135.55" cy="417.14" rx="26.79" ry="1.94" style="fill: rgb(245, 245, 245); mix-blend-mode: multiply; transform-origin: 135.55px 417.14px;" id="elnbgg6abzoec" class="animable"></ellipse><path d="M151.87,414.4c-4.74-1.38-10-3.15-13.18-5-.09-.06-.19-.09-.28-.14V387.8H148a2.86,2.86,0,0,0,0-5.71h-9.54V284.27H132.7v97.82h-9.53a2.86,2.86,0,1,0,0,5.71h9.53v21.43c-.09,0-.18.08-.27.14-3.23,1.88-8.45,3.65-13.19,5a1.4,1.4,0,0,0,.39,2.74h31.85A1.4,1.4,0,0,0,151.87,414.4Z" style="fill: rgb(224, 224, 224); transform-origin: 135.515px 350.69px;" id="el3whbu0r45zn" class="animable"></path><rect x="112.6" y="274.31" width="45.92" height="20.93" rx="5.18" style="fill: rgb(252, 148, 44); transform-origin: 135.56px 284.775px;" id="elxlv7rd0e6w" class="animable"></rect><path d="M117.45,295.25v1.82c0,1.5,1.63,2.72,3.63,2.72h29c2,0,3.63-1.22,3.63-2.72v-1.82Z" style="fill: rgb(252, 148, 44); transform-origin: 135.58px 297.52px;" id="el279mnvzgrqi" class="animable"></path><g id="el8zenpgv0cb"><path d="M117.45,295.25v1.82c0,1.5,1.63,2.72,3.63,2.72h29c2,0,3.63-1.22,3.63-2.72v-1.82Z" style="fill: rgb(255, 255, 255); opacity: 0.3; transform-origin: 135.58px 297.52px;" class="animable"></path></g></g><defs>     <filter id="active" height="200%">         <feMorphology in="SourceAlpha" result="DILATED" operator="dilate" radius="2"></feMorphology>                <feFlood flood-color="#32DFEC" flood-opacity="1" result="PINK"></feFlood>        <feComposite in="PINK" in2="DILATED" operator="in" result="OUTLINE"></feComposite>        <feMerge>            <feMergeNode in="OUTLINE"></feMergeNode>            <feMergeNode in="SourceGraphic"></feMergeNode>        </feMerge>    </filter>    <filter id="hover" height="200%">        <feMorphology in="SourceAlpha" result="DILATED" operator="dilate" radius="2"></feMorphology>                <feFlood flood-color="#ff0000" flood-opacity="0.5" result="PINK"></feFlood>        <feComposite in="PINK" in2="DILATED" operator="in" result="OUTLINE"></feComposite>        <feMerge>            <feMergeNode in="OUTLINE"></feMergeNode>            <feMergeNode in="SourceGraphic"></feMergeNode>        </feMerge>            <feColorMatrix type="matrix" values="0   0   0   0   0                0   1   0   0   0                0   0   0   0   0                0   0   0   1   0 "></feColorMatrix>    </filter></defs></svg>